Run: headless pygame with SDL's dummy video driver; simulated clock (each Clock.tick advances the game by its frame time, no real sleeping); random seed 0; keys injected as events and as key.get_pressed() state; no mouse input.
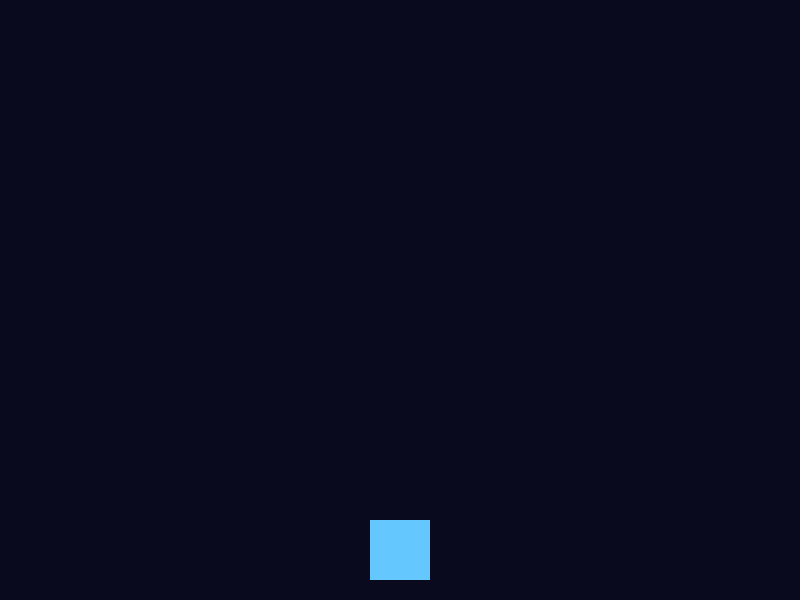
Frame 1 of 4 · flips 1–60 · no input
Frame 2 of 4 · flips 61–180 · tapped SPACE, RETURN · held RIGHT (→), D · screen unchanged from frame 1, image omitted
Frame 3 of 4 · flips 181–300 · held DOWN (↓), S · screen unchanged from frame 2, image omitted
Frame 4 of 4 · flips 301–420 · held LEFT (←), A, UP (↑), W · screen unchanged from frame 3, image omitted

The pygame program that drew these frames:

import sys
import pygame

pygame.init() # 初始化pygame

WEIGHT, HEIGHT = 800, 600
BG_COLOR = (10, 10, 30)
FPS = 60
PLAYER_SIZE = 60
PLAYER_COLOR = (100, 200, 255)

clock = pygame.time.Clock() # 创建一个Clock实例
player_rect = pygame.rect.Rect((WEIGHT - PLAYER_SIZE) // 2, HEIGHT - 80, PLAYER_SIZE, PLAYER_SIZE)

pygame.display.set_caption("Space Shooter")

screen = pygame.display.set_mode((WEIGHT, HEIGHT)) # 返回一个pygame.surface.Surface对象，副作用是创建窗口

running = True
while running:

    for event in pygame.event.get(): # 返回一个元素的类型是pygame.event.Event的list
        if event.type == pygame.QUIT: # pygame.event.Event对象都具有一个type属性，表示事件类型
            running =False

    screen.fill(BG_COLOR) # 背景色清屏
    pygame.draw.rect(screen, PLAYER_COLOR, player_rect)
    pygame.display.flip() # 刷新屏幕

    clock.tick(FPS)


pygame.quit() # 显式去初始化pygame
sys.exit() # 显式退出
